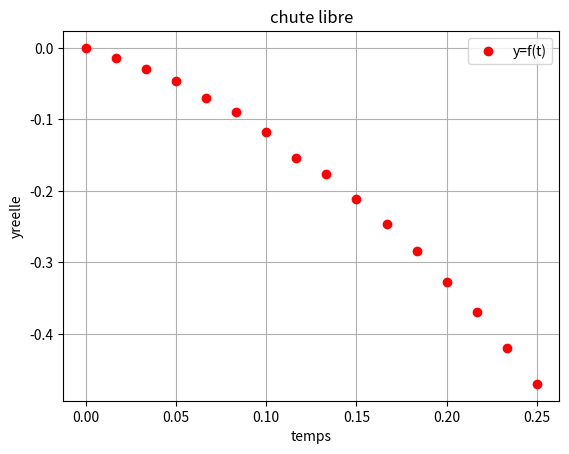

The script that saved this image:
# Chronophotographie

# tiré de https://eduscol.education.fr/1648/programmes-et-ressources-en-physique-chimie-voie-gt

# Cette activité a pour but d’exploiter une
# chronophotographie de la chute d’une bille.

# Capacité numérique mise en œuvre :
# représenter les positions successives d’un système
# modélisé par un point lors d’une évolution
# unidimensionnelle ou bidimensionnelle à l’aide
# d’un langage de programmation.

import numpy as np
import matplotlib.pyplot as plt

# Sur une chronophotographie (photo imprimée ou
# vidéo ouverte dans un logiciel de pointage),
# on a pointé les positions successives de la balle
# et relevé les positions successives dans le tableau
# ci dessous.

ymes = np.array([-0, -0.7, -1.5, -2.3, -3.5, -4.5, -5.9, -7.7, -8.8,
                 -10.6, -12.3, -14.2, -16.4, -18.5, -21, -23.5])
                 
# Ici, l’expérience dure 0,25 s et correspond à
# 16 points de mesure : il faut donc engendrer 16
# instants entre de 0 à 0,25 s (durée de l’expérience).
# Une base de temps, c’est-à-dire un tableau des
# valeurs de t, peut être construit de manière
# automatique, à l’aide de la fonction `np.linspace`.
# Les trois arguments utilisés sont le début,
# la fin, le nombre de pas.

t = np.linspace(0, 0.25, 16)

# L’ordonnée réelle est enfin calculée à partir
# de l’ordonnée mesurée sur la chronophotographie.
# L’échelle de la photo étant de 2/100, numpy permet
# de multiplier directement toutes valeurs du tableau
# ymes par l’échelle et d’automatiser la conversion.
# Les nouvelles valeurs sont rassemblées dans le
# tableau yreelle. Les fonctions utilisées ensuite
# servent à « personnaliser » le graphe : étiquettes
# pour l’abscisse et pour l’ordonnée, grille, légende
# et titre.

yreelle = ymes * 2/100

plt.figure()

plt.plot(t, yreelle, 'ro', label="y=f(t)")
plt.xlabel("temps")
plt.ylabel("yreelle")
plt.grid()
plt.legend()
plt.title("chute libre")

plt.show()